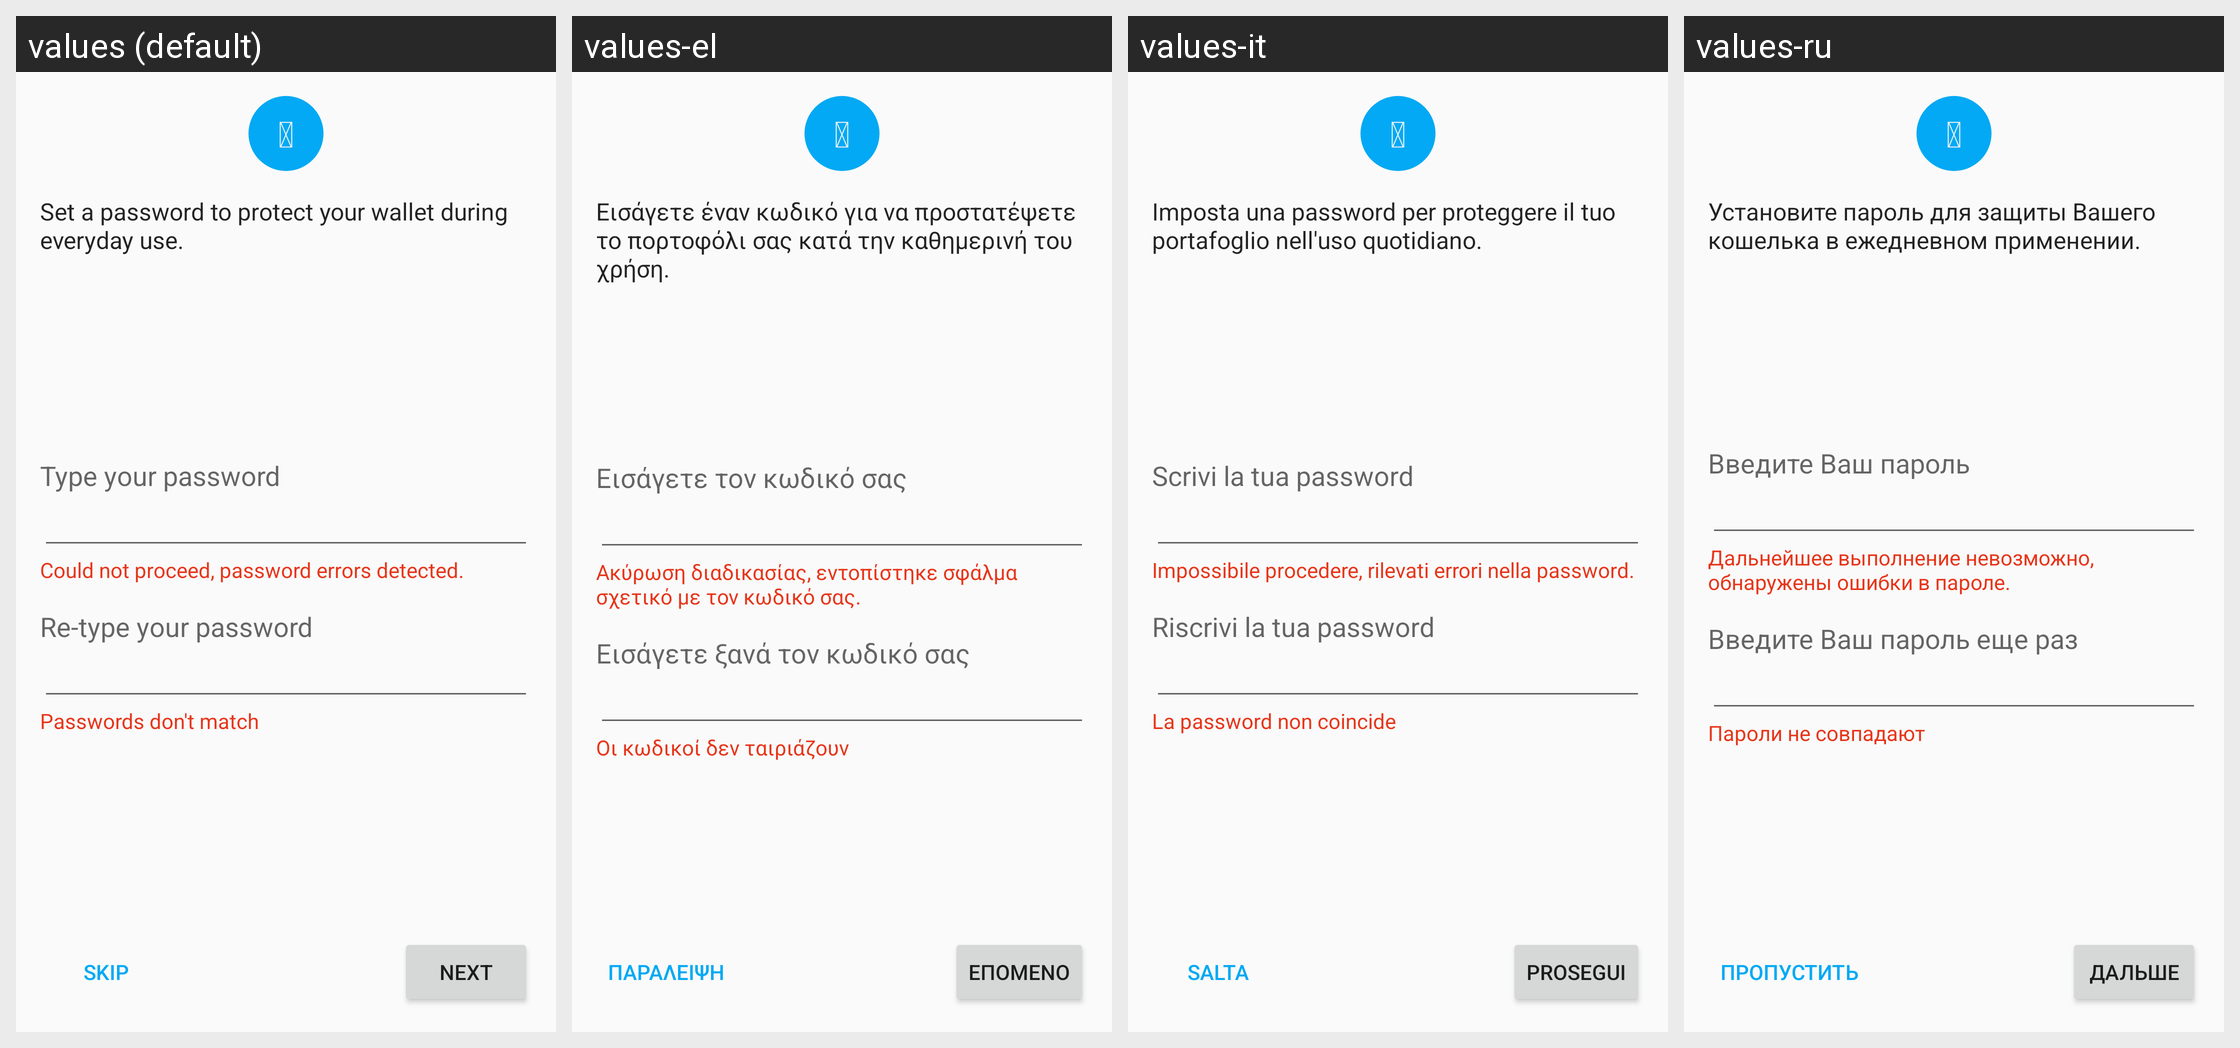

Translations of the strings shown on this Android screen, per locale in the grid:
Android screen res/layout/fragment_set_password.xml rendered under 4 locales, left to right: values (default), values-el, values-it, values-ru. Device: Nexus 5 (rendered at 1080×1920; each locale shown at half size, 540×960, under a caption strip naming it); theme AppTheme.
Other locales in the repository, not shown: values-es, values-ja, values-zh.
Strings drawn on this screen, with the default value and each locale's value (text and hints the layout hard-codes, and strings that could not be matched under every locale, appear in the picture but are not listed):

font_icon_key
  values: 
  values-el:   [not translated; the default value is used]
  values-it:   [not translated; the default value is used]
  values-ru:   [not translated; the default value is used]

set_password_info
  values: Set a password to protect your wallet during everyday use.
  values-el: Εισάγετε έναν κωδικό για να προστατέψετε το πορτοφόλι σας κατά την καθημερινή του χρήση.
  values-it: Imposta una password per proteggere il tuo portafoglio nell'uso quotidiano.
  values-ru: Установите пароль для защиты Вашего кошелька в ежедневном применении.

set_password1
  values: Type your password
  values-el: Εισάγετε τον κωδικό σας
  values-it: Scrivi la tua password
  values-ru: Введите Ваш пароль

password_error
  values: Could not proceed, password errors detected.
  values-el: Ακύρωση διαδικασίας, εντοπίστηκε σφάλμα σχετικό με τον κωδικό σας.
  values-it: Impossibile procedere, rilevati errori nella password.
  values-ru: Дальнейшее выполнение невозможно, обнаружены ошибки в пароле.

set_password2
  values: Re-type your password
  values-el: Εισάγετε ξανά τον κωδικό σας
  values-it: Riscrivi la tua password
  values-ru: Введите Ваш пароль еще раз

passwords_mismatch
  values: Passwords don't match
  values-el: Οι κωδικοί δεν ταιριάζουν
  values-it: La password non coincide
  values-ru: Пароли не совпадают

button_skip
  values: Skip
  values-el: Παράλειψη
  values-it: Salta
  values-ru: Пропустить

button_next
  values: Next
  values-el: Επόμενο
  values-it: Prosegui
  values-ru: Дальше
